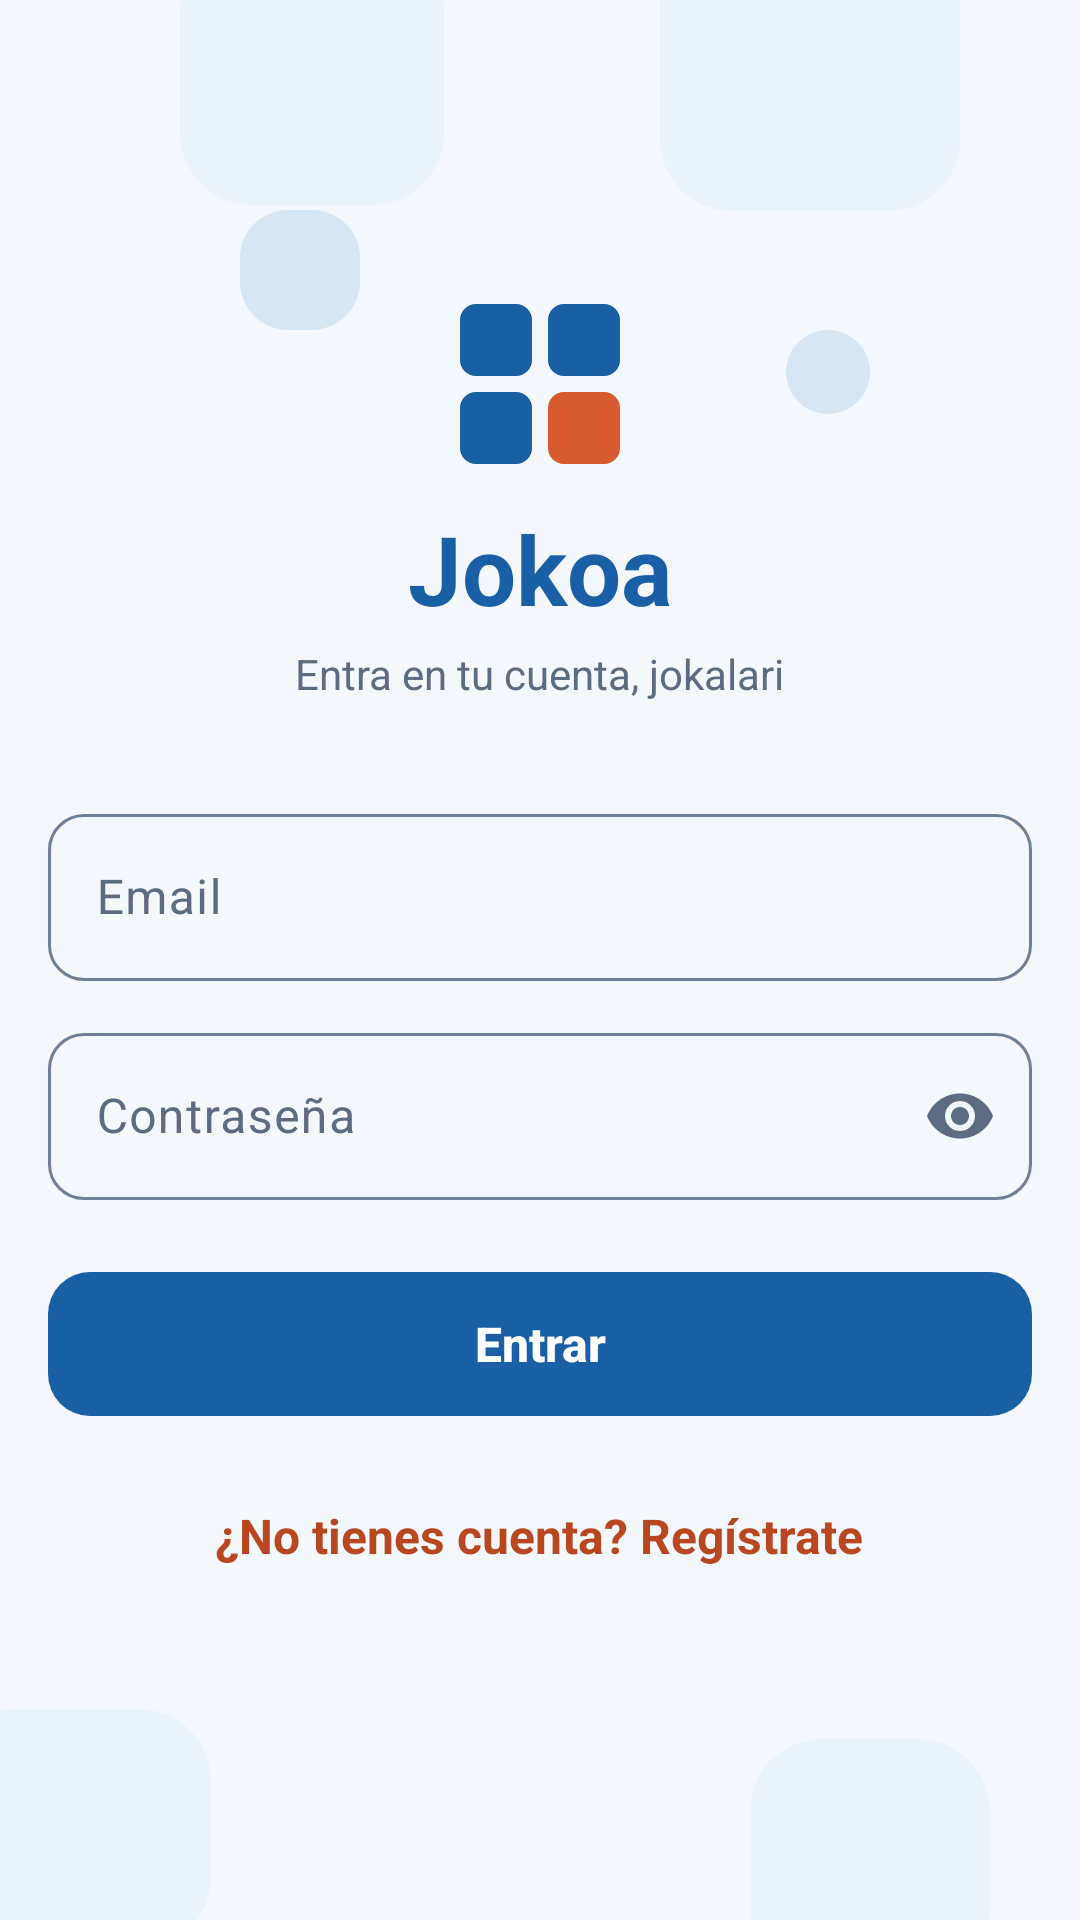

Write the Android layout XML for this screen, with the resource values it uses.
<!-- AndroidManifest.xml: application theme Theme.Jokoa -->
<!-- res/layout/activity_login.xml -->
<?xml version="1.0" encoding="utf-8"?>
<FrameLayout xmlns:android="http://schemas.android.com/apk/res/android" xmlns:app="http://schemas.android.com/apk/res-auto" xmlns:tools="http://schemas.android.com/tools"
    android:layout_width="match_parent"
    android:layout_height="match_parent"
    android:background="@color/jokoa_fondo">

    <include layout="@layout/fondo_decorado" />

    <ScrollView
        android:layout_width="match_parent"
        android:layout_height="match_parent"
        android:fillViewport="true">

        <LinearLayout
            android:id="@+id/raiz"
            android:layout_width="match_parent"
            android:layout_height="wrap_content"
            android:gravity="center_horizontal"
            android:orientation="vertical"
            android:paddingHorizontal="16dp"
            android:paddingTop="96dp"
            android:paddingBottom="32dp">

            <ImageView
                android:layout_width="64dp"
                android:layout_height="64dp"
                android:contentDescription="Logo de Jokoa"
                android:src="@drawable/ic_logo" />

            <TextView
                android:layout_width="wrap_content"
                android:layout_height="wrap_content"
                android:layout_marginTop="8dp"
                android:text="Jokoa"
                android:textColor="@color/jokoa_azul"
                android:textSize="32sp"
                android:textStyle="bold" />

            <TextView
                android:layout_width="wrap_content"
                android:layout_height="wrap_content"
                android:layout_marginTop="4dp"
                android:text="Entra en tu cuenta, jokalari"
                android:textColor="@color/jokoa_texto_2"
                android:textSize="14sp" />

            <com.google.android.material.textfield.TextInputLayout
                android:layout_width="match_parent"
                android:layout_height="wrap_content"
                android:layout_marginTop="32dp"
                android:hint="Email">

                <com.google.android.material.textfield.TextInputEditText
                    android:id="@+id/etEmail"
                    android:layout_width="match_parent"
                    android:layout_height="wrap_content"
                    android:inputType="textEmailAddress" />
            </com.google.android.material.textfield.TextInputLayout>

            <com.google.android.material.textfield.TextInputLayout
                android:layout_width="match_parent"
                android:layout_height="wrap_content"
                android:layout_marginTop="12dp"
                android:hint="Contraseña"
                app:endIconMode="password_toggle">

                <com.google.android.material.textfield.TextInputEditText
                    android:id="@+id/etPassword"
                    android:layout_width="match_parent"
                    android:layout_height="wrap_content"
                    android:inputType="textPassword" />
            </com.google.android.material.textfield.TextInputLayout>

            <com.google.android.material.button.MaterialButton
                android:id="@+id/btnEntrar"
                android:layout_width="match_parent"
                android:layout_height="wrap_content"
                android:layout_marginTop="20dp"
                android:text="Entrar" />

            <TextView
                android:id="@+id/tvRegistro"
                android:layout_width="wrap_content"
                android:layout_height="wrap_content"
                android:layout_marginTop="12dp"
                android:gravity="center"
                android:minHeight="48dp"
                android:padding="8dp"
                android:text="¿No tienes cuenta? Regístrate"
                android:textColor="@color/jokoa_coral_oscuro"
                android:textSize="16sp"
                android:textStyle="bold" />
        </LinearLayout>
    </ScrollView>
</FrameLayout>
<!-- res/layout/fondo_decorado.xml (included above) -->
<?xml version="1.0" encoding="utf-8"?>
<FrameLayout xmlns:android="http://schemas.android.com/apk/res/android" xmlns:app="http://schemas.android.com/apk/res-auto" xmlns:tools="http://schemas.android.com/tools"
    android:layout_width="match_parent"
    android:layout_height="match_parent">

    <View
        android:layout_width="88dp"
        android:layout_height="88dp"
        android:layout_gravity="top|start"
        android:layout_marginStart="60dp"
        android:layout_marginTop="-20dp"
        android:layout_marginEnd="0dp"
        android:layout_marginBottom="0dp"
        android:background="@drawable/deco_tenue"
        android:importantForAccessibility="no" />
    <View
        android:layout_width="100dp"
        android:layout_height="100dp"
        android:layout_gravity="top|end"
        android:layout_marginStart="0dp"
        android:layout_marginTop="-30dp"
        android:layout_marginEnd="40dp"
        android:layout_marginBottom="0dp"
        android:background="@drawable/deco_tenue"
        android:importantForAccessibility="no" />
    <View
        android:layout_width="40dp"
        android:layout_height="40dp"
        android:layout_gravity="top|start"
        android:layout_marginStart="80dp"
        android:layout_marginTop="70dp"
        android:layout_marginEnd="0dp"
        android:layout_marginBottom="0dp"
        android:background="@drawable/deco_claro"
        android:importantForAccessibility="no" />
    <View
        android:layout_width="28dp"
        android:layout_height="28dp"
        android:layout_gravity="top|end"
        android:layout_marginStart="0dp"
        android:layout_marginTop="110dp"
        android:layout_marginEnd="70dp"
        android:layout_marginBottom="0dp"
        android:background="@drawable/deco_claro"
        android:importantForAccessibility="no" />
    <View
        android:layout_width="90dp"
        android:layout_height="80dp"
        android:layout_gravity="bottom|start"
        android:layout_marginStart="-20dp"
        android:layout_marginTop="0dp"
        android:layout_marginEnd="0dp"
        android:layout_marginBottom="-10dp"
        android:background="@drawable/deco_tenue"
        android:importantForAccessibility="no" />
    <View
        android:layout_width="80dp"
        android:layout_height="80dp"
        android:layout_gravity="bottom|end"
        android:layout_marginStart="0dp"
        android:layout_marginTop="0dp"
        android:layout_marginEnd="30dp"
        android:layout_marginBottom="-20dp"
        android:background="@drawable/deco_tenue"
        android:importantForAccessibility="no" />
    <View
        android:layout_width="36dp"
        android:layout_height="36dp"
        android:layout_gravity="bottom|start"
        android:layout_marginStart="24dp"
        android:layout_marginTop="0dp"
        android:layout_marginEnd="0dp"
        android:layout_marginBottom="100dp"
        android:background="@drawable/deco_coral"
        android:importantForAccessibility="no" />
</FrameLayout>
<!-- resources referenced by this layout -->
<resources>
  <color name="jokoa_azul">#185FA5</color>
  <color name="jokoa_coral_oscuro">#B8461F</color>
  <color name="jokoa_fondo">#F4F7FB</color>
  <color name="jokoa_texto_2">#5B6B82</color>
  <!-- drawable deco_claro (drawable) -->
  <?xml version="1.0" encoding="utf-8"?>
  <shape xmlns:android="http://schemas.android.com/apk/res/android" android:shape="rectangle">
      <solid android:color="@color/jokoa_azul_claro" />
      <corners android:radius="16dp" />
  </shape>
  <!-- drawable deco_tenue (drawable) -->
  <?xml version="1.0" encoding="utf-8"?>
  <shape xmlns:android="http://schemas.android.com/apk/res/android" android:shape="rectangle">
      <solid android:color="@color/jokoa_azul_tenue" />
      <corners android:radius="24dp" />
  </shape>
  <style name="Theme.Jokoa" parent="Base.Theme.Jokoa" />
  <color name="jokoa_azul_claro">#D6E6F5</color>
  <color name="jokoa_azul_tenue">#EAF2FA</color>
  <color name="jokoa_azul_noche">#0F3F6E</color>
  <color name="jokoa_coral_tenue">#FDEEE8</color>
  <color name="jokoa_superficie">#FFFFFF</color>
  <color name="jokoa_texto">#1B2430</color>
  <color name="jokoa_borde_campo">#6F7F96</color>
  <color name="jokoa_borde">#D5DEEA</color>
  <style name="Widget.Jokoa.Card" parent="Widget.Material3.CardView.Outlined">
          <item name="cardBackgroundColor">@color/jokoa_superficie</item>
          <item name="cardCornerRadius">16dp</item>
          <item name="cardElevation">2dp</item>
          <item name="strokeColor">@color/jokoa_borde</item>
          <item name="strokeWidth">1dp</item>
      </style>
  <style name="Widget.Jokoa.BottomNav.Indicador" parent="Widget.Material3.BottomNavigationView.ActiveIndicator">
          <item name="android:color">@color/jokoa_azul_claro</item>
      </style>
  <style name="TextoNavActivo" parent="TextoNav">
          <item name="android:textColor">@color/jokoa_azul_noche</item>
      </style>
  <style name="TextoNav" parent="TextAppearance.Material3.LabelMedium">
          <item name="android:textSize">12sp</item>
          <item name="android:textStyle">bold</item>
      </style>
  <color name="jokoa_coral">#D85A30</color>
  <style name="TextoPestana" parent="TextAppearance.Material3.TitleSmall">
          <item name="android:textSize">16sp</item>
          <item name="android:textStyle">bold</item>
          <item name="textAllCaps">false</item>
      </style>
  <style name="MaterialAlertDialog.Jokoa" parent="MaterialAlertDialog.Material3">
          <item name="shapeAppearance">@style/ShapeAppearance.Jokoa.Dialogo</item>
          <item name="backgroundTint">@color/jokoa_superficie</item>
      </style>
  <style name="MaterialAlertDialog.Jokoa.Titulo" parent="MaterialAlertDialog.Material3.Title.Text">
          <item name="android:textSize">20sp</item>
          <item name="android:textStyle">normal</item>
          <item name="android:textColor">@color/jokoa_texto</item>
      </style>
  <style name="Widget.Jokoa.Button.CompactoAzul">
          <item name="android:minHeight">48dp</item>
          <item name="android:textSize">15sp</item>
      </style>
  <style name="Widget.Jokoa.Button.Texto" parent="Widget.Material3.Button.TextButton">
          <item name="android:minHeight">48dp</item>
          <item name="android:textSize">16sp</item>
          <item name="android:textStyle">bold</item>
          <item name="android:textAllCaps">false</item>
          <item name="android:textColor">@color/jokoa_azul</item>
      </style>
  <style name="Animacion.Jokoa.Dialogo" parent="@android:style/Animation.Dialog">
          <item name="android:windowEnterAnimation">@anim/dialogo_entra</item>
          <item name="android:windowExitAnimation">@anim/dialogo_sale</item>
      </style>
  <style name="ShapeAppearance.Jokoa.Dialogo" parent="ShapeAppearance.Material3.Corner.ExtraLarge">
          <item name="cornerSize">16dp</item>
      </style>
</resources>
